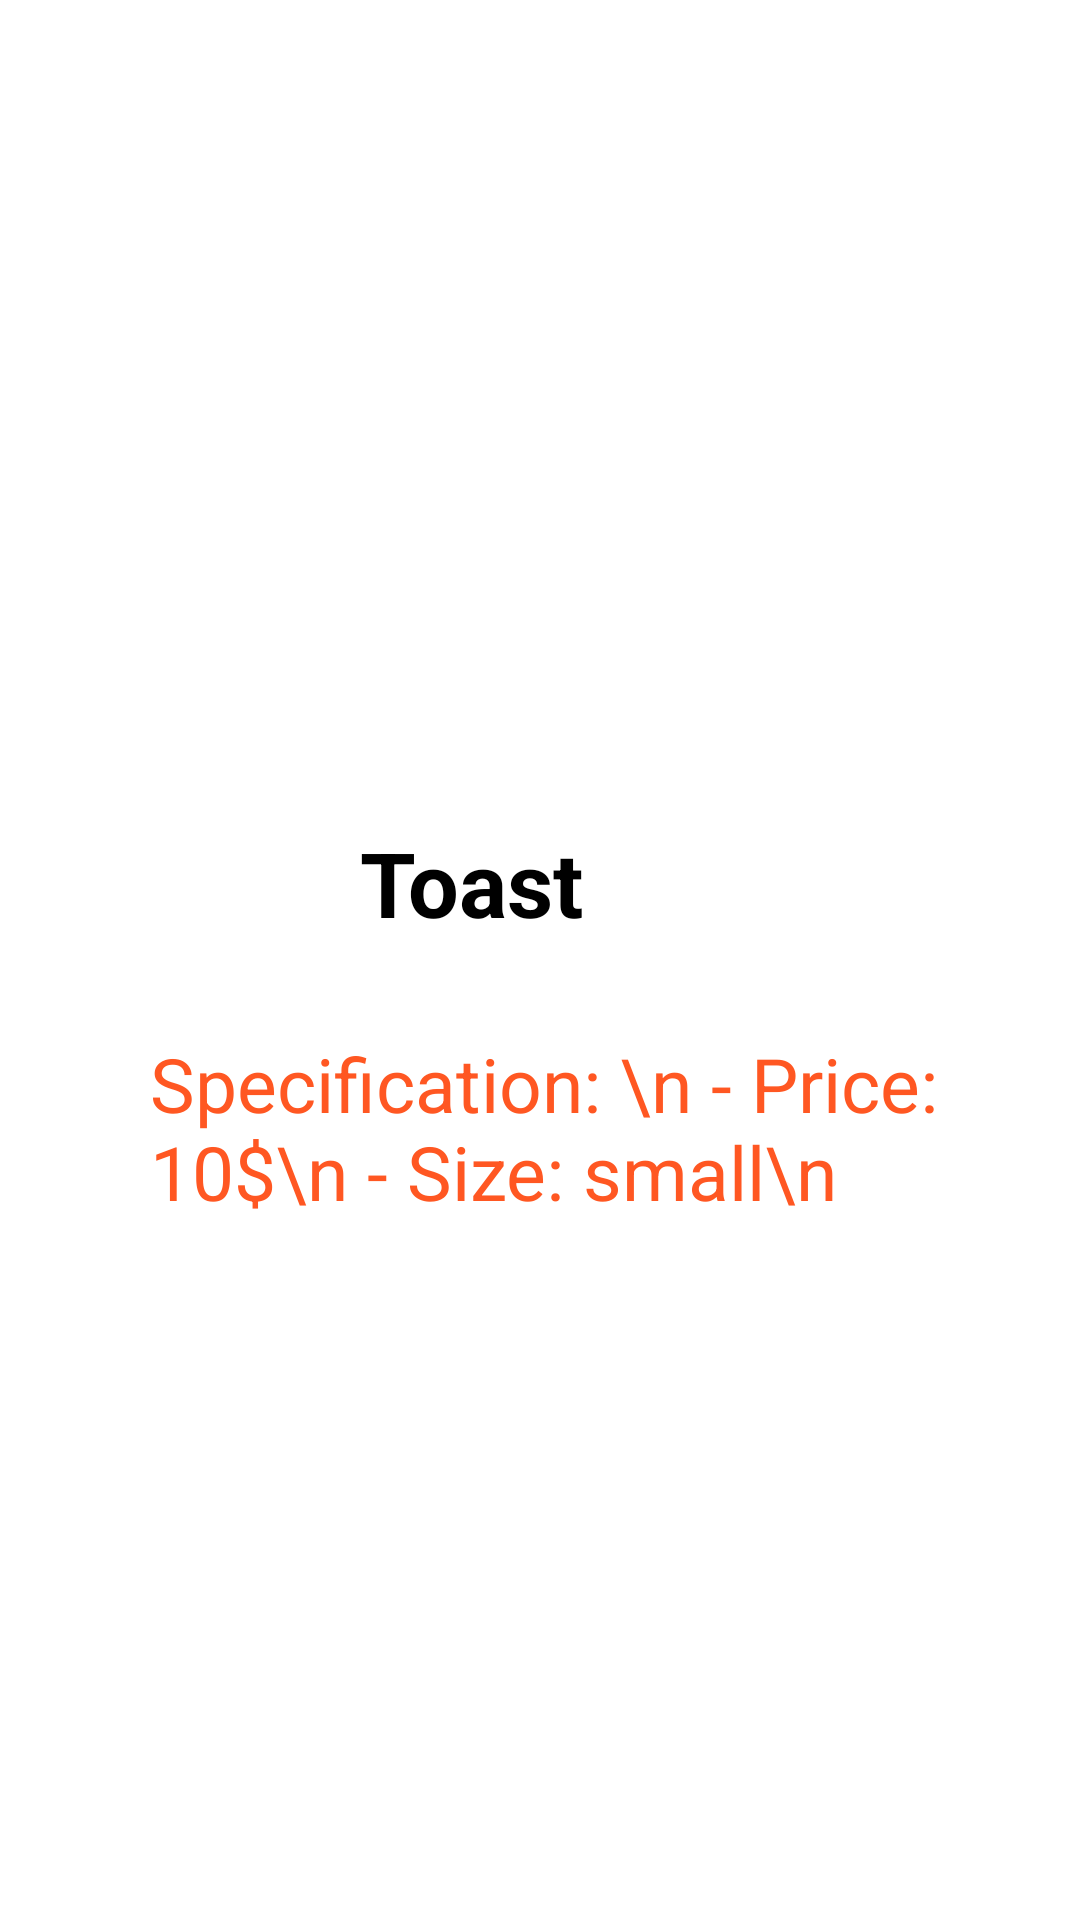

This screen was rendered from an Android layout file. Write that file and the resources it references.
<!-- AndroidManifest.xml: application theme Theme.StoreSimpleApp -->
<!-- res/layout/activity_toast.xml -->
<?xml version="1.0" encoding="utf-8"?>
<androidx.constraintlayout.widget.ConstraintLayout xmlns:android="http://schemas.android.com/apk/res/android"
    xmlns:app="http://schemas.android.com/apk/res-auto"
    xmlns:tools="http://schemas.android.com/tools"
    android:layout_width="match_parent"
    android:layout_height="match_parent"
    tools:context=".Toast">

    <LinearLayout
        android:layout_width="match_parent"
        android:layout_height="match_parent"
        android:orientation="vertical">
        <ImageView
            android:id="@+id/imghum"
            android:layout_width="413dp"
            android:layout_height="270dp"
            android:layout_marginTop="4dp"
            android:scaleType="fitXY"
            app:layout_constraintEnd_toEndOf="parent"
            app:layout_constraintStart_toStartOf="parent"
            app:layout_constraintTop_toTopOf="parent"
            android:src="@drawable/bread" />



        <TextView
            android:layout_width="wrap_content"
            android:layout_height="wrap_content"
            android:text="Toast"
            android:textStyle="bold"
            android:layout_marginStart="120dp"
            android:textColor="@color/black"
            android:textSize="30dp"
            />

        <TextView
            android:layout_width="wrap_content"
            android:layout_height="wrap_content"
            android:layout_marginStart="50dp"
            android:layout_marginTop="30dp"
            android:text="Specification: \n
- Price: 10$\n - Size: small\n"
            android:textColor="#FF5722"
            android:textSize="25dp"
            />

    </LinearLayout>

</androidx.constraintlayout.widget.ConstraintLayout>
<!-- resources referenced by this layout -->
<resources>

  <!-- not gathered from this repository: default colours our renderer supplied (Android Studio template values) -->
  <color name="black">#FF000000</color>
</resources>
